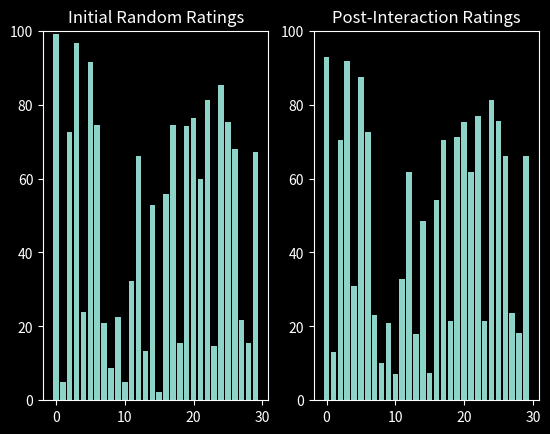

Reproduce this figure in Python.
import random
import matplotlib.pyplot as plt
plt.style.use('dark_background')

num_people = 30
max_rating = 100
initial_ratings = [random.random()*max_rating for _ in range(num_people)]
neighbor_average = [(initial_ratings[(i-1)%num_people] + initial_ratings[(i+1)%num_people])/2 for i in range(num_people)]
influence_factor = 0.1
final_ratings = [initial_ratings[i]*(1 - influence_factor) + neighbor_average[i]*influence_factor for i in range(num_people) ]

figure, axis = plt.subplots(1, 2)

axis[0].bar(range(num_people), initial_ratings)
axis[0].set_title("Initial Random Ratings")
axis[0].set_ylim([0,max_rating])

axis[1].bar(range(num_people), final_ratings)
axis[1].set_title("Post-Interaction Ratings")
axis[1].set_ylim([0,max_rating])

plt.show()

